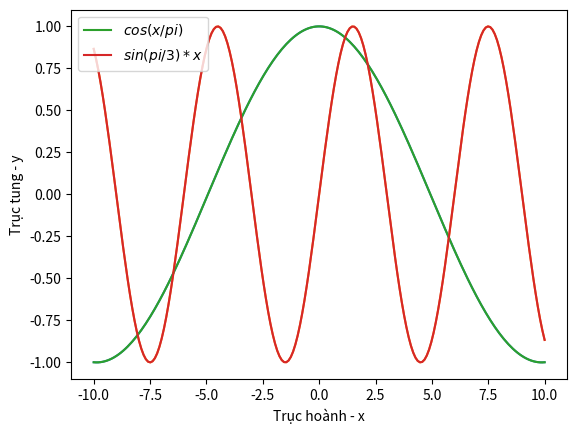

The script that saved this image:
import matplotlib.pyplot as plt
import numpy as np
from math import pi, cos, sin
fig, ax = plt.subplots()
def cos_chia_pi(x):
    f = np.cos(x/pi)
    return f
def sin_pi_chia_3(x):
    f = np.sin(pi/3*x)
    return f
x = np.linspace(start=-10.0,stop=10.0, num=200)
y1 = cos_chia_pi(x)
y2 = sin_pi_chia_3(x)
ax.plot(x, y1)
ax.plot(x, y2)
ax.set_xlabel("Trục hoành - x")
ax.set_ylabel("Trục tung - y")
ax.plot(x,y1, label = r'$cos(x/pi)$')
ax.plot(x,y2, label = r'$sin(pi/3)*x$')
ax.legend()
plt.show()

